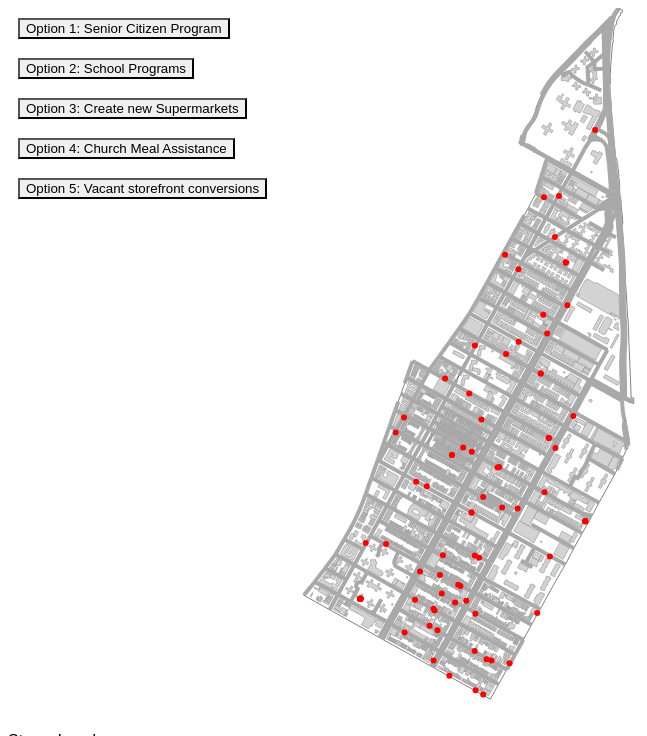
D3 v7 page, settled after 480 driven frames (8 s of simulated time); the page loaded 4 data file(s).


    const svg = d3.select("svg");
    let selectedOptions = [];

    // Append buttons to the SVG
    const buttonGroup = svg.select("#buttonGroup");

    // Append buttons to the buttonGroup
    const button1 = buttonGroup.append("foreignObject")
      .attr("x", 0)
      .attr("y", 0)
      .attr("width", 300)
      .attr("height", 30)
      .html('<button class="button" id="option1Button">Option 1: Senior Citizen Program</button>');

    const button2 = buttonGroup.append("foreignObject")
      .attr("x", 0)
      .attr("y", 40)
      .attr("width", 300)
      .attr("height", 30)
      .html('<button class="button" id="option2Button">Option 2: School Programs</button>');

    const button3 = buttonGroup.append("foreignObject")
      .attr("x", 0)
      .attr("y", 80)
      .attr("width", 300)
      .attr("height", 30)
      .html('<button class="button" id="option3Button">Option 3: Create new Supermarkets</button>');

    const button4 = buttonGroup.append("foreignObject")
      .attr("x", 0)
      .attr("y", 120)
      .attr("width", 300)
      .attr("height", 30)
      .html('<button class="button" id="option4Button">Option 4: Church Meal Assistance</button>');

    const button5 = buttonGroup.append("foreignObject")
      .attr("x", 0)
      .attr("y", 160)
      .attr("width", 300)
      .attr("height", 30)
      .html('<button class="button" id="option5Button">Option 5: Vacant storefront conversions</button>');

    // Load GeoJSON data
    Promise.all([
    d3.json("chnfinal.geojson"),
      d3.json("cnhfootprints.geojson"),
      d3.json("streets.geojson"),
      d3.json("cnhworship.geojson"),
    ]).then(function(data) {
      const oceanHillTest = data[0];
      const buildingsOceanHill = data[1];
      const streetOceanHill = data[2];
      const churchOceanHill = data[3];

      // Create a projection
      const projection = d3.geoMercator()
        .fitSize([0.9*window.innerWidth, 0.9*window.innerHeight], oceanHillTest);

      // Create a path generator
      const path = d3.geoPath().projection(projection);

      // Function to draw all map layers
      function drawMap() {
        // Draw oceanHillTest without choropleth shading
        svg.selectAll(".oceanHillTest")
          .data(oceanHillTest.features)
          .enter().append("path")
          .attr("class", "oceanHillTest")
          .attr("d", path)
          .attr("fill", "none")
          .attr("stroke", "black")
          .attr("stroke-width", 0.5);

        // Draw buildings
        svg.selectAll(".buildingsOceanHill")
          .data(buildingsOceanHill.features)
          .enter().append("path")
          .attr("class", "buildingsOceanHill")
          .attr("d", path)
          .attr("fill", "lightgray")
          .attr("stroke", "gray")
          .attr("stroke-width", 0.5);

        // Draw streets
        svg.selectAll(".streetOceanHill")
          .data(streetOceanHill.features)
          .enter().append("path")
          .attr("class", "streetOceanHill")
          .attr("d", path)
          .attr("stroke", "darkgray")
          .attr("fill", "none")
          .attr("stroke-width", 4);

        // Draw churches
        svg.selectAll(".churchOceanHill")
          .data(churchOceanHill.features)
          .enter().append("circle")
          .attr("class", "churchOceanHill")
          .attr("cx", function(d) { return projection(d.geometry.coordinates)[0]; })
          .attr("cy", function(d) { return projection(d.geometry.coordinates)[1]; })
          .attr("r", 3) // Adjust the radius as needed
          .attr("fill", "red");
      }

      // Function to calculate total count from the selected options
      function calculateTotalCounts() {
        let totalCount = 0;
        selectedOptions.forEach(option => {
          if (option === 1) {
            totalCount += calculateChoroplethTotal("B11007_001E", 1);
          } else if (option === 2) {
            totalCount += calculateChoroplethTotal("B14006_001E", 2);
          } else if (option === 3) {
            totalCount += calculateChoroplethTotal("B19058_001E", 3);
          } else if (option === 4) {
            totalCount += calculateChoroplethTotal("church_count", 4);
          } else if (option === 5) {
            totalCount += calculateChoroplethTotal("vacant_count", 5);
          }
        });
        return totalCount;
      }

      function roundToNearestTenth(num) {
    return Math.round(num * 10) / 10;
}
      function updateTotalCounts() {
  const totalPopulation = calculateTotalPopulation();
  const totalCount = calculateTotalCounts();
  const totalCountsElement = document.getElementById("totalCounts");
  totalCountsElement.innerHTML = `Total from Selected Options: ${totalCount}<br>% population benefitting: ${roundToNearestTenth(100 * totalCount / totalPopulation)}%`;

  // Update stress bar
  const stressBar = document.getElementById("stressBar");
  const stressMessage = document.getElementById("stressMessage"); // Get the new status display element above the bar
  const stressLevel = selectedOptions.length;
  stressBar.style.width = `${stressLevel * 40}px`; // Each rectangle is 40px wide
  if (stressLevel === 1) {
    stressBar.className = "good";
  } else if (stressLevel === 2) {
    stressBar.className = "moderate";
  } else if (stressLevel >= 3  && stressLevel <= 4) {
    stressBar.className = "heavy";
  } else if (stressLevel === 5) {
    stressBar.className = "overloaded";
  }
  stressMessage.innerText = `Stress Level: ${stressBar.className}`; // Update the message above the bar
}


      // Draw the map initially
      drawMap();

// Button click event to toggle the selection of options
function toggleOptionSelection(option, buttonId) {
    const index = selectedOptions.indexOf(option);
    const button = document.getElementById(buttonId);
    if (index === -1) {
        selectedOptions.push(option);
        button.classList.add('selected');  // Add 'selected' class to button
    } else {
        selectedOptions.splice(index, 1);
        button.classList.remove('selected');  // Remove 'selected' class from button
    }
}

// Button click event listeners for each option
document.getElementById("option1Button").addEventListener("click", function() {
    toggleOptionSelection(1, "option1Button");
    updateMapAndCounts();
});

document.getElementById("option2Button").addEventListener("click", function() {
    toggleOptionSelection(2, "option2Button");
    updateMapAndCounts();
});

document.getElementById("option3Button").addEventListener("click", function() {
    toggleOptionSelection(3, "option3Button");
    updateMapAndCounts();
});

document.getElementById("option4Button").addEventListener("click", function() {
    toggleOptionSelection(4, "option4Button");
    updateMapAndCounts();
});

document.getElementById("option5Button").addEventListener("click", function() {
    toggleOptionSelection(5, "option5Button");
    updateMapAndCounts();
});

      // Function to update map and counts
      function updateMapAndCounts() {
        updateMap();
        updateTotalCounts();
      }

      // Function to update the map based on selected options
      function updateMap() {
        // Remove existing map elements
        svg.selectAll(".oceanHillTest").remove();
        svg.selectAll(".buildingsOceanHill").remove();
        svg.selectAll(".streetOceanHill").remove();
        svg.selectAll(".churchOceanHill").remove();

        // Draw oceanHillTest with choropleth shading for selected options
        selectedOptions.forEach(option => {
          if (option === 1) {
            drawChoropleth("B11007_001E", d3.interpolateOranges, 1);
          } else if (option === 2) {
            drawChoropleth("B14006_001E", d3.interpolateBlues, 2);
          } else if (option === 3) {
            drawChoropleth("B19058_001E", d3.interpolateGreens, 3);
          } else if (option === 4) {
            drawChoropleth("church_count", d3.interpolatePurples, 4, 100);
          } else if (option === 5) {
            drawChoropleth("vacant_count", d3.interpolateReds, 5, 200);
          }
        });

        // Redraw other layers
        drawMap();
      }

      // Function to draw choropleth for a given property
      function drawChoropleth(property, colorInterpolator, option, multiplier = 1) {
        // Calculate choropleth values
        const choroplethValues = oceanHillTest.features.map(feature => {
          if (option === 4) {
            return feature.properties[property] * multiplier;
          } else {
            return feature.properties[property] / multiplier;
          }
        });

        // Calculate color scale based on the choropleth values
        const colorScale = d3.scaleSequential(colorInterpolator)
          .domain(d3.extent(choroplethValues));

        // Draw oceanHillTest with choropleth shading for the given property
        svg.selectAll(".oceanHillTest")
          .data(oceanHillTest.features)
          .enter().append("path")
          .attr("class", "oceanHillTest")
          .attr("d", path)
          .attr("fill", (d, i) => colorScale(d.properties[property] / multiplier))
          .attr("stroke", "black")
          .attr("stroke-width", 0.5);
      }

      // Function to calculate total count from the choropleth
      function calculateChoroplethTotal(property, option) {
        const choroplethTotal = oceanHillTest.features.reduce((total, feature) => {
          if (option === 1) {
            return total + feature.properties[property];
          } else if (option === 2 && feature.properties.schoolindex === 1) {
            return total + feature.properties.B14006_001E / 2;
          } else if (option === 3 && feature.properties.supermarketindex === 0) {
            return total + feature.properties.B19058_001E;
          } else if (option === 4) {
            return total + feature.properties.church_count * 100;
          } else if (option === 5) {
            return total + feature.properties.vacant_count * 200;
          } else {
            return total;
          }
        }, 0);
        return choroplethTotal;
      }

      // Function to calculate total count from 'B01001_001E' values
      function calculateTotalPopulation() {
        // Assuming 'B01001_001E' values are available in oceanHillTest features
        const totalPopulation = oceanHillTest.features.reduce((total, feature) => {
          return total + feature.properties.B01001_001E;
        }, 0);
        return totalPopulation;
      }

      // Initial update of total counts
      updateTotalCounts();
    });
  

### data: chnfinal.geojson
{
 "type": "FeatureCollection",
 "crs": {
  "type": "name",
  "properties": {
   "name": "urn:ogc:def:crs:OGC:1.3:CRS84"
  }
 },
 "features": [
  {
   "type": "Feature",
   "properties": {
    "CTLabel": "208",
    "BoroCode": "1",
    "BoroName": "Manhattan",
    "CT2020": "020800",
    "BoroCT2020": "1020800",
    "CDEligibil": null,
    "NTAName": "Harlem (North)",
    "NTA2020": "MN1002",
    "CDTA2020": "MN10",
    "CDTANAME": "MN10 Harlem (CD 10 Equivalent)",
    "GEOID": "36061020800",
    "PUMA": "4110",
    "Shape_Leng": 5175.0,
    "Shape_Area": 1599292.0,
    "NAME": "Census Tract 208, New York County, New Y…",
    "B08014_001E": 2884.0,
    "B19013_001E": 88091.0,
    "B17020_001E": 5429.0,
    "B19058_001E": 2261.0,
    "B01001_001E": 5432.0,
    "B19081_001E": 9612.0,
    "B25064_001E": 1582.0,
    "B14006_001E": 5331.0,
    "B11007_001E": 2261.0,
    "state": "36",
    "county": "061",
    "tract": "020800",
    "region_id": "36061020800",
    "schoolindex": 0,
    "vacant_count": 7,
    "church_count": 9,
    "supermarketindex": 1
   },
   "geometry": {
    "type": "Polygon",
    "coordinates": "[... 1 items]"
   }
  },
  {
   "type": "Feature",
   "properties": {
    "CTLabel": "215",
    "BoroCode": "1",
    "BoroName": "Manhattan",
    "CT2020": "021500",
    "BoroCT2020": "1021500",
    "CDEligibil": null,
    "NTAName": "Harlem (North)",
    "NTA2020": "MN1002",
    "CDTA2020": "MN10",
    "CDTANAME": "MN10 Harlem (CD 10 Equivalent)",
    "GEOID": "36061021500",
    "PUMA": "4110",
    "Shape_Leng": 5034.0,
    "Shape_Area": 750635.0,
    "NAME": "Census Tract 215, New York County, New Y…",
    "B08014_001E": 2204.0,
    "B19013_001E": 51719.0,
    "B17020_001E": 4387.0,
    "B19058_001E": 1701.0,
    "B01001_001E": 4396.0,
    "B19081_001E": 10003.0,
    "B25064_001E": 1338.0,
    "B14006_001E": 4125.0,
    "B11007_001E": 1701.0,
    "state": "36",
    "county": "061",
    "tract": "021500",
    "region_id": "36061021500",
    "schoolindex": 0,
    "vacant_count": 16,
    "church_count": 1,
    "supermarketindex": 1
   },
   "geometry": {
    "type": "Polygon",
    "coordinates": "[... 1 items]"
   }
  },
  {
   "type": "Feature",
   "properties": {
    "CTLabel": "221",
    "BoroCode": "1",
    "BoroName": "Manhattan",
    "CT2020": "022102",
    "BoroCT2020": "1022102",
    "CDEligibil": null,
    "NTAName": "Harlem (North)",
    "NTA2020": "MN1002",
    "CDTA2020": "MN10",
    "CDTANAME": "MN10 Harlem (CD 10 Equivalent)",
    "GEOID": "36061022102",
    "PUMA": "4110",
    "Shape_Leng": 4894.0,
    "Shape_Area": 1065534.0,
    "NAME": "Census Tract 221.02, New York County, Ne…",
    "B08014_001E": 1590.0,
    "B19013_001E": 96154.0,
    "B17020_001E": 2605.0,
    "B19058_001E": 1166.0,
    "B01001_001E": 2605.0,
    "B19081_001E": null,
    "B25064_001E": 1526.0,
    "B14006_001E": 2418.0,
    "B11007_001E": 1166.0,
    "state": "36",
    "county": "061",
    "tract": "022102",
    "region_id": "36061022102",
    "schoolindex": 1,
    "vacant_count": 1,
    "church_count": 2,
    "supermarketindex": 0
   },
   "geometry": {
    "type": "Polygon",
    "coordinates": "[... 1 items]"
   }
  },
  {
   "type": "Feature",
   "properties": {
    "CTLabel": "224",
    "BoroCode": "1",
    "BoroName": "Manhattan",
    "CT2020": "022400",
    "BoroCT2020": "1022400",
    "CDEligibil": null,
    "NTAName": "Harlem (North)",
    "NTA2020": "MN1002",
    "CDTA2020": "MN10",
    "CDTANAME": "MN10 Harlem (CD 10 Equivalent)",
    "GEOID": "36061022400",
    "PUMA": "4110",
    "Shape_Leng": 6182.0,
    "Shape_Area": 2099458.0,
    "NAME": "Census Tract 224, New York County, New Y…",
    "B08014_001E": 2908.0,
    "B19013_001E": 34263.0,
    "B17020_001E": 7542.0,
    "B19058_001E": 2833.0,
    "B01001_001E": 7586.0,
    "B19081_001E": 5238.0,
    "B25064_001E": 951.0,
    "B14006_001E": 7321.0,
    "B11007_001E": 2833.0,
    "state": "36",
    "county": "061",
    "tract": "022400",
    "region_id": "36061022400",
    "schoolindex": 1,
    "vacant_count": 13,
    "church_count": 21,
    "supermarketindex": 1
   },
   "geometry": {
    "type": "Polygon",
    "coordinates": "[... 1 items]"
   }
  },
  {
   "type": "Feature",
   "properties": {
    "CTLabel": "226",
    "BoroCode": "1",
    "BoroName": "Manhattan",
    "CT2020": "022600",
    "BoroCT2020": "1022600",
    "CDEligibil": null,
    "NTAName": "Harlem (North)",
    "NTA2020": "MN1002",
    "CDTA2020": "MN10",
    "CDTANAME": "MN10 Harlem (CD 10 Equivalent)",
    "GEOID": "36061022600",
    "PUMA": "4110",
    "Shape_Leng": 5681.0,
    "Shape_Area": 1642680.0,
    "NAME": "Census Tract 226, New York County, New Y…",
    "B08014_001E": 2187.0,
    "B19013_001E": 51074.0,
    "B17020_001E": 4885.0,
    "B19058_001E": 2024.0,
    "B01001_001E": 4954.0,
    "B19081_001E": 6282.0,
    "B25064_001E": 1133.0,
    "B14006_001E": 4749.0,
    "B11007_001E": 2024.0,
    "state": "36",
    "county": "061",
    "tract": "022600",
    "region_id": "36061022600",
    "schoolindex": 1,
    "vacant_count": 10,
    "church_count": 10,
    "supermarketindex": 1
   },
   "geometry": {
    "type": "Polygon",
    "coordinates": "[... 1 items]"
   }
  },
  {
   "type": "Feature",
   "properties": {
    "CTLabel": "228",
    "BoroCode": "1",
    "BoroName": "Manhattan",
    "CT2020": "022800",
    "BoroCT2020": "1022800",
    "CDEligibil": null,
    "NTAName": "Harlem (North)",
    "NTA2020": "MN1002",
    "CDTA2020": "MN10",
    "CDTANAME": "MN10 Harlem (CD 10 Equivalent)",
    "GEOID": "36061022800",
    "PUMA": "4110",
    "Shape_Leng": 5758.0,
    "Shape_Area": 1944083.0,
    "NAME": "Census Tract 228, New York County, New Y…",
    "B08014_001E": 3107.0,
    "B19013_001E": 70650.0,
    "B17020_001E": 6147.0,
    "B19058_001E": 2649.0,
    "B01001_001E": 6162.0,
    "B19081_001E": 9978.0,
    "B25064_001E": 1210.0,
    "B14006_001E": 5956.0,
    "B11007_001E": 2649.0,
    "state": "36",
    "county": "061",
    "tract": "022800",
    "region_id": "36061022800",
    "schoolindex": 1,
    "vacant_count": 19,
    "church_count": 10,
    "supermarketindex": 0
   },
   "geometry": {
… [head cut at 6 KiB]
### data: streets.geojson
{
 "type": "FeatureCollection",
 "name": "streets",
 "crs": {
  "type": "name",
  "properties": {
   "name": "urn:ogc:def:crs:OGC:1.3:CRS84"
  }
 },
 "features": [
  {
   "type": "Feature",
   "properties": {
    "rw_type": "1",
    "l_low_hn": "0",
    "pre_direct": null,
    "st_width": "30.0",
    "r_zip": "10037",
    "r_low_hn": "444",
    "bike_lane": null,
    "post_type": "AVE",
    "r_blkfc_id": "1322602851",
    "bike_trafd": null,
    "frm_lvl_co": "13",
    "post_modif": null,
    "pre_type": null,
    "full_stree": "LENOX AVE",
    "l_blkfc_id": "1322607498",
    "shape_leng": "255.1",
    "to_lvl_co": "13",
    "modified": "2020-08-28T00:00:00",
    "status": "2",
    "post_direc": null,
    "r_high_hn": "460",
    "l_zip": "10037",
    "segment_ty": "R",
    "snow_pri": "C",
    "borocode": "1",
    "trafdir": "FT",
    "pre_modifi": null,
    "st_label": "LENOX AVE",
    "physicalid": "19338",
    "st_name": "LENOX",
    "created": "2007-11-29T00:00:00",
    "l_high_hn": "0"
   },
   "geometry": {
    "type": "MultiLineString",
    "coordinates": "[... 1 items]"
   }
  },
  {
   "type": "Feature",
   "properties": {
    "rw_type": "1",
    "l_low_hn": "0",
    "pre_direct": null,
    "st_width": "30.0",
    "r_zip": "10037",
    "r_low_hn": "420",
    "bike_lane": null,
    "post_type": "AVE",
    "r_blkfc_id": "1322606165",
    "bike_trafd": null,
    "frm_lvl_co": "13",
    "post_modif": null,
    "pre_type": null,
    "full_stree": "LENOX AVE",
    "l_blkfc_id": "1322607296",
    "shape_leng": "265",
    "to_lvl_co": "13",
    "modified": "2020-08-28T00:00:00",
    "status": "2",
    "post_direc": null,
    "r_high_hn": "442",
    "l_zip": "10037",
    "segment_ty": "R",
    "snow_pri": "C",
    "borocode": "1",
    "trafdir": "FT",
    "pre_modifi": null,
    "st_label": "LENOX AVE",
    "physicalid": "19339",
    "st_name": "LENOX",
    "created": "2007-11-29T00:00:00",
    "l_high_hn": "0"
   },
   "geometry": {
    "type": "MultiLineString",
    "coordinates": "[... 1 items]"
   }
  },
  {
   "type": "Feature",
   "properties": {
    "rw_type": "1",
    "l_low_hn": "0",
    "pre_direct": null,
    "st_width": "30.0",
    "r_zip": "10037",
    "r_low_hn": "404",
    "bike_lane": null,
    "post_type": "AVE",
    "r_blkfc_id": "1322607281",
    "bike_trafd": null,
    "frm_lvl_co": "13",
    "post_modif": null,
    "pre_type": null,
    "full_stree": "LENOX AVE",
    "l_blkfc_id": "1322607944",
    "shape_leng": "260.1",
    "to_lvl_co": "13",
    "modified": "2020-08-28T00:00:00",
    "status": "2",
    "post_direc": null,
    "r_high_hn": "418",
    "l_zip": "10037",
    "segment_ty": "R",
    "snow_pri": "C",
    "borocode": "1",
    "trafdir": "FT",
    "pre_modifi": null,
    "st_label": "LENOX AVE",
    "physicalid": "19340",
    "st_name": "LENOX",
    "created": "2007-11-29T00:00:00",
    "l_high_hn": "0"
   },
   "geometry": {
    "type": "MultiLineString",
    "coordinates": "[... 1 items]"
   }
  },
  {
   "type": "Feature",
   "properties": {
    "rw_type": "1",
    "l_low_hn": "0",
    "pre_direct": null,
    "st_width": "30.0",
    "r_zip": "10027",
    "r_low_hn": "358",
    "bike_lane": null,
    "post_type": "AVE",
    "r_blkfc_id": "1322603887",
    "bike_trafd": null,
    "frm_lvl_co": "13",
    "post_modif": null,
    "pre_type": null,
    "full_stree": "LENOX AVE",
    "l_blkfc_id": "1322607942",
    "shape_leng": "260.5",
    "to_lvl_co": "13",
    "modified": "2020-08-28T00:00:00",
    "status": "2",
    "post_direc": null,
    "r_high_hn": "378",
    "l_zip": "10027",
    "segment_ty": "R",
    "snow_pri": "C",
    "borocode": "1",
    "trafdir": "FT",
    "pre_modifi": null,
    "st_label": "LENOX AVE",
    "physicalid": "19342",
    "st_name": "LENOX",
    "created": "2007-11-29T00:00:00",
    "l_high_hn": "0"
   },
   "geometry": {
    "type": "MultiLineString",
    "coordinates": "[... 1 items]"
   }
  },
  {
   "type": "Feature",
   "properties": {
    "rw_type": "1",
    "l_low_hn": "0",
    "pre_direct": null,
    "st_width": "30.0",
    "r_zip": "10027",
    "r_low_hn": "340",
    "bike_lane": null,
    "post_type": "AVE",
    "r_blkfc_id": "1322607430",
    "bike_trafd": null,
    "frm_lvl_co": "13",
    "post_modif": null,
    "pre_type": null,
    "full_stree": "LENOX AVE",
    "l_blkfc_id": "1322605973",
    "shape_leng": "259.5",
    "to_lvl_co": "13",
    "modified": "2020-08-28T00:00:00",
    "status": "2",
    "post_direc": null,
    "r_high_hn": "356",
    "l_zip": "10027",
    "segment_ty": "R",
    "snow_pri": "C",
    "borocode": "1",
    "trafdir": "FT",
    "pre_modifi": null,
    "st_label": "LENOX AVE",
    "physicalid": "19343",
    "st_name": "LENOX",
    "created": "2007-11-29T00:00:00",
    "l_high_hn": "0"
   },
   "geometry": {
    "type": "MultiLineString",
    "coordinates": "[... 1 items]"
   }
  },
  {
   "type": "Feature",
   "properties": {
    "rw_type": "1",
    "l_low_hn": "0",
    "pre_direct": null,
    "st_width": "30.0",
    "r_zip": "10027",
    "r_low_hn": "318",
    "bike_lane": null,
    "post_type": "AVE",
    "r_blkfc_id": "1322601153",
    "bike_trafd": null,
    "frm_lvl_co": "13",
    "post_modif": null,
    "pre_type": null,
    "full_stree": "LENOX AVE",
    "l_blkfc_id": "1322605945",
    "shape_leng": "260",
    "to_lvl_co": "13",
    "modified": "2020-08-28T00:00:00",
    "status": "2",
    "post_direc": null,
    "r_high_hn": "338",
    "l_zip": "10027",
    "segment_ty": "R",
    "snow_pri": "C",
    "borocode": "1",
    "trafdir": "FT",
    "pre_modifi": null,
    "st_label": "LENOX AVE",
    "physicalid": "19344",
    "st_name": "LENOX",
    "created": "2007-11-29T00:00:00",
    "l_high_hn": "0"
   },
   "geometry": {
    "type": "MultiLineString",
    "coordinates": "[... 1 items]"
   }
  },
  {
   "type": "Feature",
   "properties": {
    "rw_type": "1",
    "l_low_hn": "419",
    "pre_direct": null,
    "st_width": "30.0",
    "r_zip": "10037",
    "r_low_hn": "0",
    "bike_lane": null,
    "post_type": "AVE",
    "r_blkfc_id": "1322603125",
    "bike_trafd": null,
    "frm_lvl_co": "13",
    "post_modif": null,
… [head cut at 6 KiB]
### data: cnhworship.geojson
{
 "type": "FeatureCollection",
 "name": "cnhworship",
 "crs": {
  "type": "name",
  "properties": {
   "name": "urn:ogc:def:crs:OGC:1.3:CRS84"
  }
 },
 "features": [
  {
   "type": "Feature",
   "properties": {
    "OBJECTID": 3887,
    "EIN": 61013595,
    "NAME": "NEW HOPE COMMUNITY CHURCH INC",
    "STREET": "63 W 126TH ST",
    "CITY": "NEW YORK",
    "STATE": "NY",
    "ZIP": 10027,
    "AFFILIATION": 3,
    "RULING": 200605,
    "FOUNDATION": 10,
    "ACTIVITY": 0,
    "ORGANIZATION": 1,
    "TAX_PERIOD": 0,
    "ACCT_PD": 12,
    "NTEE_CD": "X20",
    "SORT_NAME": "NOT AVAILABLE",
    "LOC_NAME": "POINTADDRESS",
    "GEOCODED_STATUS": "M",
    "SCORE": 100.0,
    "MATCH_TYPE": "A",
    "MATCH_ADDR": "63 W 126TH ST, NEW YORK, NEW YORK, 10027",
    "ADDR_TYPE": "POINTADDRESS",
    "ADDNUM": "63",
    "SIDE": "R",
    "STPREDIR": "W",
    "STPRETYPE": "NOT AVAILABLE",
    "STNAME": "126TH",
    "STTYPE": "ST",
    "STDIR": "NOT AVAILABLE",
    "STADDR": "63 W 126TH ST",
    "CITY_2": "NEW YORK",
    "SUBREGION": "NEW YORK",
    "REGION": "NEW YORK",
    "REGIONABBR": "NY",
    "POSTAL": "10027",
    "COUNTRY": "USA",
    "LANGCODE": "ENG",
    "DISTANCE": false,
    "X": -73.94,
    "Y": 40.81,
    "...": "15 more keys"
   },
   "geometry": {
    "type": "Point",
    "coordinates": "[... 2 items]"
   }
  },
  {
   "type": "Feature",
   "properties": {
    "OBJECTID": 4965,
    "EIN": 110516300,
    "NAME": "HAITIAN EVANGELICAL MISSIONARY GROUP",
    "STREET": "107 W 128TH ST",
    "CITY": "NEW YORK",
    "STATE": "NY",
    "ZIP": 10027,
    "AFFILIATION": 3,
    "RULING": 200503,
    "FOUNDATION": 10,
    "ACTIVITY": 0,
    "ORGANIZATION": 1,
    "TAX_PERIOD": 201712,
    "ACCT_PD": 12,
    "NTEE_CD": "X20",
    "SORT_NAME": "NOT AVAILABLE",
    "LOC_NAME": "POINTADDRESS",
    "GEOCODED_STATUS": "M",
    "SCORE": 100.0,
    "MATCH_TYPE": "A",
    "MATCH_ADDR": "107 W 128TH ST, NEW YORK, NEW YORK, 1002…",
    "ADDR_TYPE": "POINTADDRESS",
    "ADDNUM": "107",
    "SIDE": "R",
    "STPREDIR": "W",
    "STPRETYPE": "NOT AVAILABLE",
    "STNAME": "128TH",
    "STTYPE": "ST",
    "STDIR": "NOT AVAILABLE",
    "STADDR": "107 W 128TH ST",
    "CITY_2": "NEW YORK",
    "SUBREGION": "NEW YORK",
    "REGION": "NEW YORK",
    "REGIONABBR": "NY",
    "POSTAL": "10027",
    "COUNTRY": "USA",
    "LANGCODE": "ENG",
    "DISTANCE": false,
    "X": -73.94,
    "Y": 40.81,
    "...": "15 more keys"
   },
   "geometry": {
    "type": "Point",
    "coordinates": "[... 2 items]"
   }
  },
  {
   "type": "Feature",
   "properties": {
    "OBJECTID": 10394,
    "EIN": 132911379,
    "NAME": "SHILOH CHURCH OF CHRIST DISCIPLES OF CHR…",
    "STREET": "57 W 128TH ST",
    "CITY": "NEW YORK",
    "STATE": "NY",
    "ZIP": 10027,
    "AFFILIATION": 3,
    "RULING": 196604,
    "FOUNDATION": 10,
    "ACTIVITY": 0,
    "ORGANIZATION": 1,
    "TAX_PERIOD": 0,
    "ACCT_PD": 12,
    "NTEE_CD": "NOT AVAILABLE",
    "SORT_NAME": "NOT AVAILABLE",
    "LOC_NAME": "STREETADDRESS",
    "GEOCODED_STATUS": "M",
    "SCORE": 100.0,
    "MATCH_TYPE": "A",
    "MATCH_ADDR": "57 W 128TH ST, NEW YORK, NEW YORK, 10027",
    "ADDR_TYPE": "STREETADDRESS",
    "ADDNUM": "57",
    "SIDE": "R",
    "STPREDIR": "W",
    "STPRETYPE": "NOT AVAILABLE",
    "STNAME": "128TH",
    "STTYPE": "ST",
    "STDIR": "NOT AVAILABLE",
    "STADDR": "57 W 128TH ST",
    "CITY_2": "NEW YORK",
    "SUBREGION": "NEW YORK",
    "REGION": "NEW YORK",
    "REGIONABBR": "NY",
    "POSTAL": "10027",
    "COUNTRY": "USA",
    "LANGCODE": "ENG",
    "DISTANCE": false,
    "X": -73.94,
    "Y": 40.81,
    "...": "15 more keys"
   },
   "geometry": {
    "type": "Point",
    "coordinates": "[... 2 items]"
   }
  },
  {
   "type": "Feature",
   "properties": {
    "OBJECTID": 10414,
    "EIN": 132942299,
    "NAME": "CHRIST TEMPLE HOUSE OF PRAYER DELIVERANC…",
    "STREET": "405 LENOX AVENUE",
    "CITY": "NEW YORK",
    "STATE": "NY",
    "ZIP": 10037,
    "AFFILIATION": 3,
    "RULING": 200005,
    "FOUNDATION": 10,
    "ACTIVITY": 0,
    "ORGANIZATION": 1,
    "TAX_PERIOD": 0,
    "ACCT_PD": 12,
    "NTEE_CD": "T21",
    "SORT_NAME": "NOT AVAILABLE",
    "LOC_NAME": "POINTADDRESS",
    "GEOCODED_STATUS": "M",
    "SCORE": 100.0,
    "MATCH_TYPE": "A",
    "MATCH_ADDR": "405 LENOX AVE, NEW YORK, NEW YORK, 10037",
    "ADDR_TYPE": "POINTADDRESS",
    "ADDNUM": "405",
    "SIDE": "L",
    "STPREDIR": "NOT AVAILABLE",
    "STPRETYPE": "NOT AVAILABLE",
    "STNAME": "LENOX",
    "STTYPE": "AVE",
    "STDIR": "NOT AVAILABLE",
    "STADDR": "405 LENOX AVE",
    "CITY_2": "NEW YORK",
    "SUBREGION": "NEW YORK",
    "REGION": "NEW YORK",
    "REGIONABBR": "NY",
    "POSTAL": "10037",
    "COUNTRY": "USA",
    "LANGCODE": "ENG",
    "DISTANCE": false,
    "X": -73.94,
    "Y": 40.81,
    "...": "15 more keys"
   },
   "geometry": {
    "type": "Point",
    "coordinates": "[... 2 items]"
   }
  },
  {
   "type": "Feature",
   "properties": {
    "OBJECTID": 10490,
    "EIN": 133027676,
    "NAME": "GOOD SHEPHERD METHODIST CHURCH INC",
    "STREET": "2084 5TH AVE",
    "CITY": "NEW YORK",
    "STATE": "NY",
    "ZIP": 10035,
    "AFFILIATION": 3,
    "RULING": 198201,
    "FOUNDATION": 10,
    "ACTIVITY": 1000000,
    "ORGANIZATION": 5,
    "TAX_PERIOD": 0,
    "ACCT_PD": 12,
    "NTEE_CD": "NOT AVAILABLE",
    "SORT_NAME": "NOT AVAILABLE",
    "LOC_NAME": "POINTADDRESS",
    "GEOCODED_STATUS": "M",
    "SCORE": 100.0,
    "MATCH_TYPE": "A",
    "MATCH_ADDR": "2084 5TH AVE, NEW YORK, NEW YORK, 10035",
    "ADDR_TYPE": "POINTADDRESS",
    "ADDNUM": "2084",
    "SIDE": "L",
    "STPREDIR": "NOT AVAILABLE",
    "STPRETYPE": "NOT AVAILABLE",
    "STNAME": "5TH",
    "STTYPE": "AVE",
    "STDIR": "NOT AVAILABLE",
    "STADDR": "2084 5TH AVE",
    "CITY_2": "NEW YORK",
    "SUBREGION": "NEW YORK",
    "REGION": "NEW YORK",
    "REGIONABBR": "NY",
    "POSTAL": "10035",
    "COUNTRY": "USA",
    "LANGCODE": "ENG",
    "DISTANCE": false,
    "X": -73.94,
    "Y": 40.81,
    "...": "15 more keys"
   },
   "geometry": {
    "type": "Point",
    "coordinates": "[... 2 items]"
   }
  },
  {
   "type": "Feature",
… [head cut at 6 KiB]
### data: cnhfootprints.geojson
{
 "type": "FeatureCollection",
 "name": "cnhfootprints",
 "crs": {
  "type": "name",
  "properties": {
   "name": "urn:ogc:def:crs:OGC:1.3:CRS84"
  }
 },
 "features": [
  {
   "type": "Feature",
   "properties": {
    "name": null,
    "base_bbl": "1017280116",
    "shape_area": "0.0",
    "heightroof": "54.9",
    "mpluto_bbl": "1017280116",
    "cnstrct_yr": "1880",
    "globalid": "{2C248A0B-FA5E-4575-A924-6A51F68CFED4}",
    "lststatype": "Constructed",
    "feat_code": "2100",
    "groundelev": "25",
    "geomsource": "Photogramm",
    "bin": "1053817",
    "lstmoddate": "2017-08-22T00:00:00",
    "doitt_id": "51138",
    "shape_len": "0.0"
   },
   "geometry": {
    "type": "MultiPolygon",
    "coordinates": "[... 1 items]"
   }
  },
  {
   "type": "Feature",
   "properties": {
    "name": null,
    "base_bbl": "1017240060",
    "shape_area": "0.0",
    "heightroof": "78.24",
    "mpluto_bbl": "1017240060",
    "cnstrct_yr": "1909",
    "globalid": "{A05DD410-9848-4100-B045-72F024EA0AC2}",
    "lststatype": "Constructed",
    "feat_code": "2100",
    "groundelev": "24",
    "geomsource": "Photogramm",
    "bin": "1053583",
    "lstmoddate": "2017-08-22T00:00:00",
    "doitt_id": "324279",
    "shape_len": "0.0"
   },
   "geometry": {
    "type": "MultiPolygon",
    "coordinates": "[... 1 items]"
   }
  },
  {
   "type": "Feature",
   "properties": {
    "name": null,
    "base_bbl": "1017260053",
    "shape_area": "0.0",
    "heightroof": "40.76",
    "mpluto_bbl": "1017260053",
    "cnstrct_yr": "1909",
    "globalid": "{8D54A684-E33B-47DA-8416-4E88A5B555FF}",
    "lststatype": "Constructed",
    "feat_code": "2100",
    "groundelev": "25",
    "geomsource": "Photogramm",
    "bin": "1053704",
    "lstmoddate": "2017-08-22T00:00:00",
    "doitt_id": "786561",
    "shape_len": "0.0"
   },
   "geometry": {
    "type": "MultiPolygon",
    "coordinates": "[... 1 items]"
   }
  },
  {
   "type": "Feature",
   "properties": {
    "name": null,
    "base_bbl": "1017240010",
    "shape_area": "0.0",
    "heightroof": "43.27",
    "mpluto_bbl": "1017240010",
    "cnstrct_yr": "1909",
    "globalid": "{C180A057-7369-4563-B4B6-A01AC05D88FE}",
    "lststatype": "Constructed",
    "feat_code": "2100",
    "groundelev": "26",
    "geomsource": "Photogramm",
    "bin": "1053545",
    "lstmoddate": "2017-08-22T00:00:00",
    "doitt_id": "222540",
    "shape_len": "0.0"
   },
   "geometry": {
    "type": "MultiPolygon",
    "coordinates": "[... 1 items]"
   }
  },
  {
   "type": "Feature",
   "properties": {
    "name": null,
    "base_bbl": "1017260054",
    "shape_area": "0.0",
    "heightroof": "40.39",
    "mpluto_bbl": "1017260054",
    "cnstrct_yr": "1920",
    "globalid": "{2BF315F4-8CBD-4C3C-ACF9-1F7CE658650A}",
    "lststatype": "Constructed",
    "feat_code": "2100",
    "groundelev": "24",
    "geomsource": "Photogramm",
    "bin": "1053705",
    "lstmoddate": "2017-08-22T00:00:00",
    "doitt_id": "56373",
    "shape_len": "0.0"
   },
   "geometry": {
    "type": "MultiPolygon",
    "coordinates": "[... 1 items]"
   }
  },
  {
   "type": "Feature",
   "properties": {
    "name": null,
    "base_bbl": "1017240041",
    "shape_area": "0.0",
    "heightroof": "45.6",
    "mpluto_bbl": "1017240041",
    "cnstrct_yr": "1900",
    "globalid": "{335C6350-880E-400C-97DC-CB0EC019EB16}",
    "lststatype": "Constructed",
    "feat_code": "2100",
    "groundelev": "22",
    "geomsource": "Photogramm",
    "bin": "1053570",
    "lstmoddate": "2017-08-22T00:00:00",
    "doitt_id": "616064",
    "shape_len": "0.0"
   },
   "geometry": {
    "type": "MultiPolygon",
    "coordinates": "[... 1 items]"
   }
  },
  {
   "type": "Feature",
   "properties": {
    "name": null,
    "base_bbl": "1017240164",
    "shape_area": "0.0",
    "heightroof": "42.55",
    "mpluto_bbl": "1017240164",
    "cnstrct_yr": "1880",
    "globalid": "{BED8FD53-4361-474B-9F6D-9382F0AEA640}",
    "lststatype": "Constructed",
    "feat_code": "2100",
    "groundelev": "24",
    "geomsource": "Photogramm",
    "bin": "1053608",
    "lstmoddate": "2017-08-22T00:00:00",
    "doitt_id": "300977",
    "shape_len": "0.0"
   },
   "geometry": {
    "type": "MultiPolygon",
    "coordinates": "[... 1 items]"
   }
  },
  {
   "type": "Feature",
   "properties": {
    "name": null,
    "base_bbl": "1017290046",
    "shape_area": "0.0",
    "heightroof": "59.48",
    "mpluto_bbl": "1017290046",
    "cnstrct_yr": "1900",
    "globalid": "{073E7E3D-978C-4258-8871-9EBA986A8051}",
    "lststatype": "Constructed",
    "feat_code": "2100",
    "groundelev": "20",
    "geomsource": "Photogramm",
    "bin": "1053858",
    "lstmoddate": "2017-08-22T00:00:00",
    "doitt_id": "767874",
    "shape_len": "0.0"
   },
   "geometry": {
    "type": "MultiPolygon",
    "coordinates": "[... 1 items]"
   }
  },
  "... 2,596 more items"
 ]
}